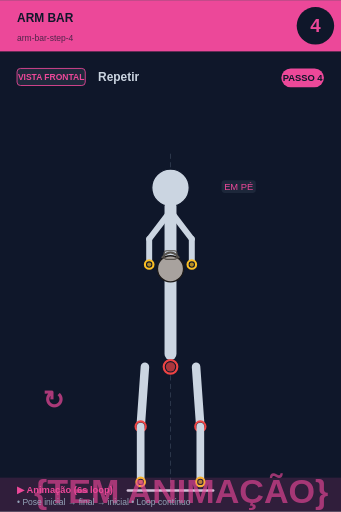
t = 0.00 s
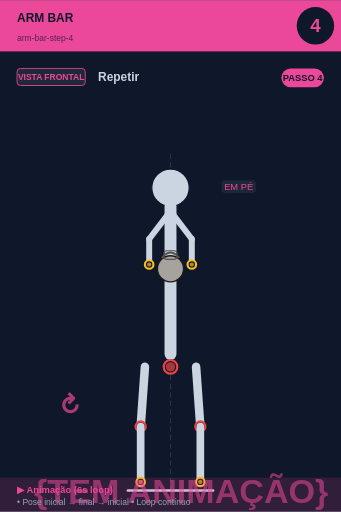
t = 0.75 s
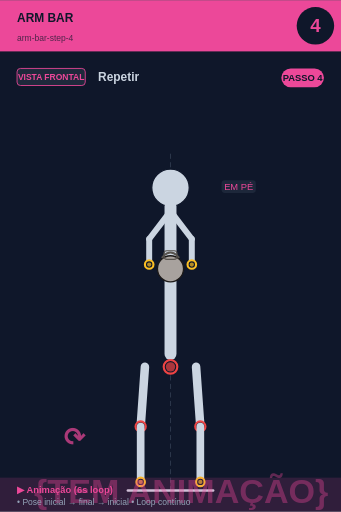
t = 2.25 s
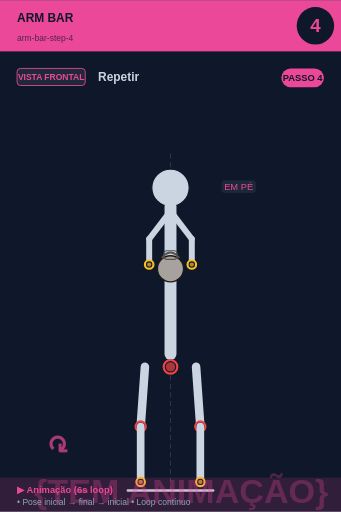
t = 3.00 s
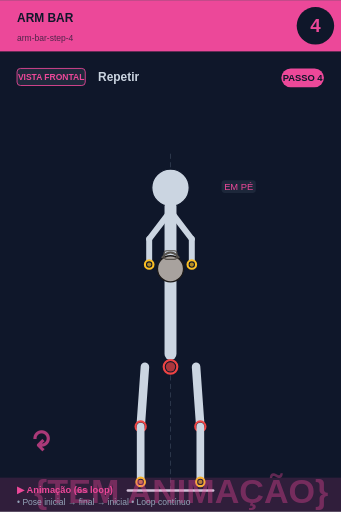
t = 3.75 s
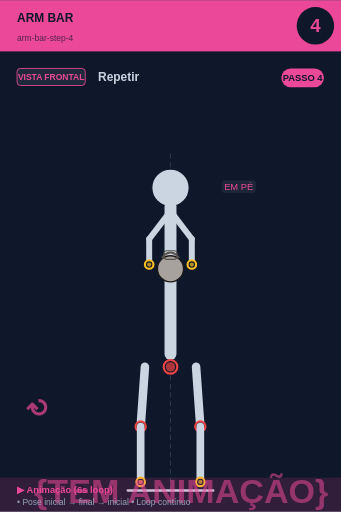
t = 5.25 s

The animated SVG that drew these frames (rendered in a browser with its animation timeline set to each time). Animation: 2 SMIL elements (animate=1,animateTransform=1); one cycle of 6.00 s, repeats indefinitely.

<svg xmlns="http://www.w3.org/2000/svg" viewBox="0 0 400 600" width="400" height="600">
<rect width="400" height="600" fill="#0f172a"/>

<!-- Header -->
<rect x="0" y="0" width="400" height="60" fill="#ec4899"/>
<text x="20" y="25" font-size="14" font-weight="bold" fill="#0f172a" font-family="sans-serif">ARM BAR</text>
<text x="20" y="48" font-size="10" fill="#0f172a" opacity="0.7" font-family="sans-serif">arm-bar-step-4</text>

<!-- Step circle -->
<circle cx="370" cy="30" r="22" fill="#0f172a"/>
<text x="370" y="37" font-size="22" font-weight="bold" fill="#ec4899" text-anchor="middle" font-family="sans-serif">4</text>

<!-- Vista + título -->
<rect x="20" y="80" width="80" height="20" rx="4" fill="#1e293b" stroke="#ec4899" stroke-width="1"/>
<text x="60" y="94" font-size="10" font-weight="bold" fill="#ec4899" text-anchor="middle" font-family="sans-serif">VISTA FRONTAL</text>
<text x="115" y="95" font-size="14" font-weight="bold" fill="#cbd5e1" font-family="sans-serif">Repetir</text>

<!-- Corpo + animação -->
<g transform="translate(0, 50)">
<line x1="200" y1="130" x2="200" y2="530" stroke="#475569" stroke-width="1" stroke-dasharray="6,4" opacity="0.6"/><circle cx="200" cy="170" r="12" fill="#0f172a" stroke="#fbbf24" stroke-width="2.5"/><circle cx="200" cy="170" r="9.5" fill="#fbbf24" opacity="0.7"/><circle cx="200" cy="170" r="22" fill="#cbd5e1" stroke="#0f172a" stroke-width="1.5"/><line x1="200" y1="192" x2="200" y2="365" stroke="#cbd5e1" stroke-width="14" stroke-linecap="round"/><circle cx="200" cy="380" r="8" fill="#0f172a" stroke="#ef4444" stroke-width="2.5"/><circle cx="200" cy="380" r="5.5" fill="#ef4444" opacity="0.7"/><line x1="198" y1="200" x2="175" y2="230" stroke="#cbd5e1" stroke-width="7" stroke-linecap="round"/><line x1="202" y1="200" x2="225" y2="230" stroke="#cbd5e1" stroke-width="7" stroke-linecap="round"/><line x1="175" y1="230" x2="175" y2="260" stroke="#cbd5e1" stroke-width="7" stroke-linecap="round"/><line x1="225" y1="230" x2="225" y2="260" stroke="#cbd5e1" stroke-width="7" stroke-linecap="round"/><circle cx="200" cy="265" r="15.299999999999999" fill="#a8a29e" stroke="#1c1917" stroke-width="1.5"/><path d="M 189.8 252.25 Q 200 239.5 210.2 252.25" fill="none" stroke="#57534e" stroke-width="2.125"/><rect x="192.35" y="243.75" width="15.299999999999999" height="10.2" rx="3.4" fill="none" stroke="#57534e" stroke-width="1.275"/><circle cx="175" cy="260" r="5" fill="#0f172a" stroke="#fbbf24" stroke-width="2.5"/><circle cx="175" cy="260" r="2.5" fill="#fbbf24" opacity="0.7"/><circle cx="225" cy="260" r="5" fill="#0f172a" stroke="#fbbf24" stroke-width="2.5"/><circle cx="225" cy="260" r="2.5" fill="#fbbf24" opacity="0.7"/><line x1="170" y1="380" x2="165" y2="450" stroke="#cbd5e1" stroke-width="10" stroke-linecap="round"/><line x1="230" y1="380" x2="235" y2="450" stroke="#cbd5e1" stroke-width="10" stroke-linecap="round"/><circle cx="165" cy="450" r="6" fill="#0f172a" stroke="#ef4444" stroke-width="2.5"/><circle cx="165" cy="450" r="3.5" fill="#ef4444" opacity="0.7"/><circle cx="235" cy="450" r="6" fill="#0f172a" stroke="#ef4444" stroke-width="2.5"/><circle cx="235" cy="450" r="3.5" fill="#ef4444" opacity="0.7"/><line x1="165" y1="450" x2="165" y2="515" stroke="#cbd5e1" stroke-width="9" stroke-linecap="round"/><line x1="235" y1="450" x2="235" y2="515" stroke="#cbd5e1" stroke-width="9" stroke-linecap="round"/><circle cx="165" cy="515" r="5" fill="#0f172a" stroke="#fbbf24" stroke-width="2.5"/><circle cx="165" cy="515" r="2.5" fill="#fbbf24" opacity="0.7"/><circle cx="235" cy="515" r="5" fill="#0f172a" stroke="#fbbf24" stroke-width="2.5"/><circle cx="235" cy="515" r="2.5" fill="#fbbf24" opacity="0.7"/><line x1="150" y1="525" x2="250" y2="525" stroke="#cbd5e1" stroke-width="3" stroke-linecap="round"/><rect x="259.875" y="161" width="40.25" height="15" rx="4" fill="#1e293b" opacity="0.95"/><text x="280" y="173" font-size="11" fill="#ec4899" text-anchor="middle" font-family="sans-serif" font-weight="500">EM PÉ</text>
<!-- Indicador de movimento animado no canto inferior -->
<g opacity="0.7">
<text x="40" y="540" font-size="40" fill="#ec4899" font-weight="bold" font-family="sans-serif">
{TEM ANIMAÇÃO}
<animate attributeName="opacity" values="0.9;0.4;0.9" dur="6s" repeatCount="indefinite"/>
</text>
</g>
</g>

<!-- Footer -->
<rect x="0" y="560" width="400" height="40" fill="#ec4899" opacity="0.15"/>
<text x="20" y="578" font-size="11" font-weight="bold" fill="#ec4899" font-family="sans-serif">▶ Animação (6s loop)</text>
<text x="20" y="592" font-size="10" fill="#94a3b8" font-family="sans-serif">• Pose inicial → final → inicial • Loop contínuo</text>

<!-- Tag PASSO N -->
<g transform="translate(330, 80)">
<rect x="0" y="0" width="50" height="22" rx="11" fill="#ec4899"/>
<text x="25" y="15" font-size="11" font-weight="bold" fill="#0f172a" text-anchor="middle" font-family="sans-serif">PASSO 4</text>
</g>

<!-- Seta animada (movimento ↕) -->
<g transform="translate(50, 480)">
<text font-size="30" fill="#ec4899" font-weight="bold" font-family="sans-serif" opacity="0.7">↻
<animateTransform attributeName="transform" type="rotate" from="0 15 15" to="360 15 15" dur="6s" repeatCount="indefinite"/>
</text>
</g>
</svg>
